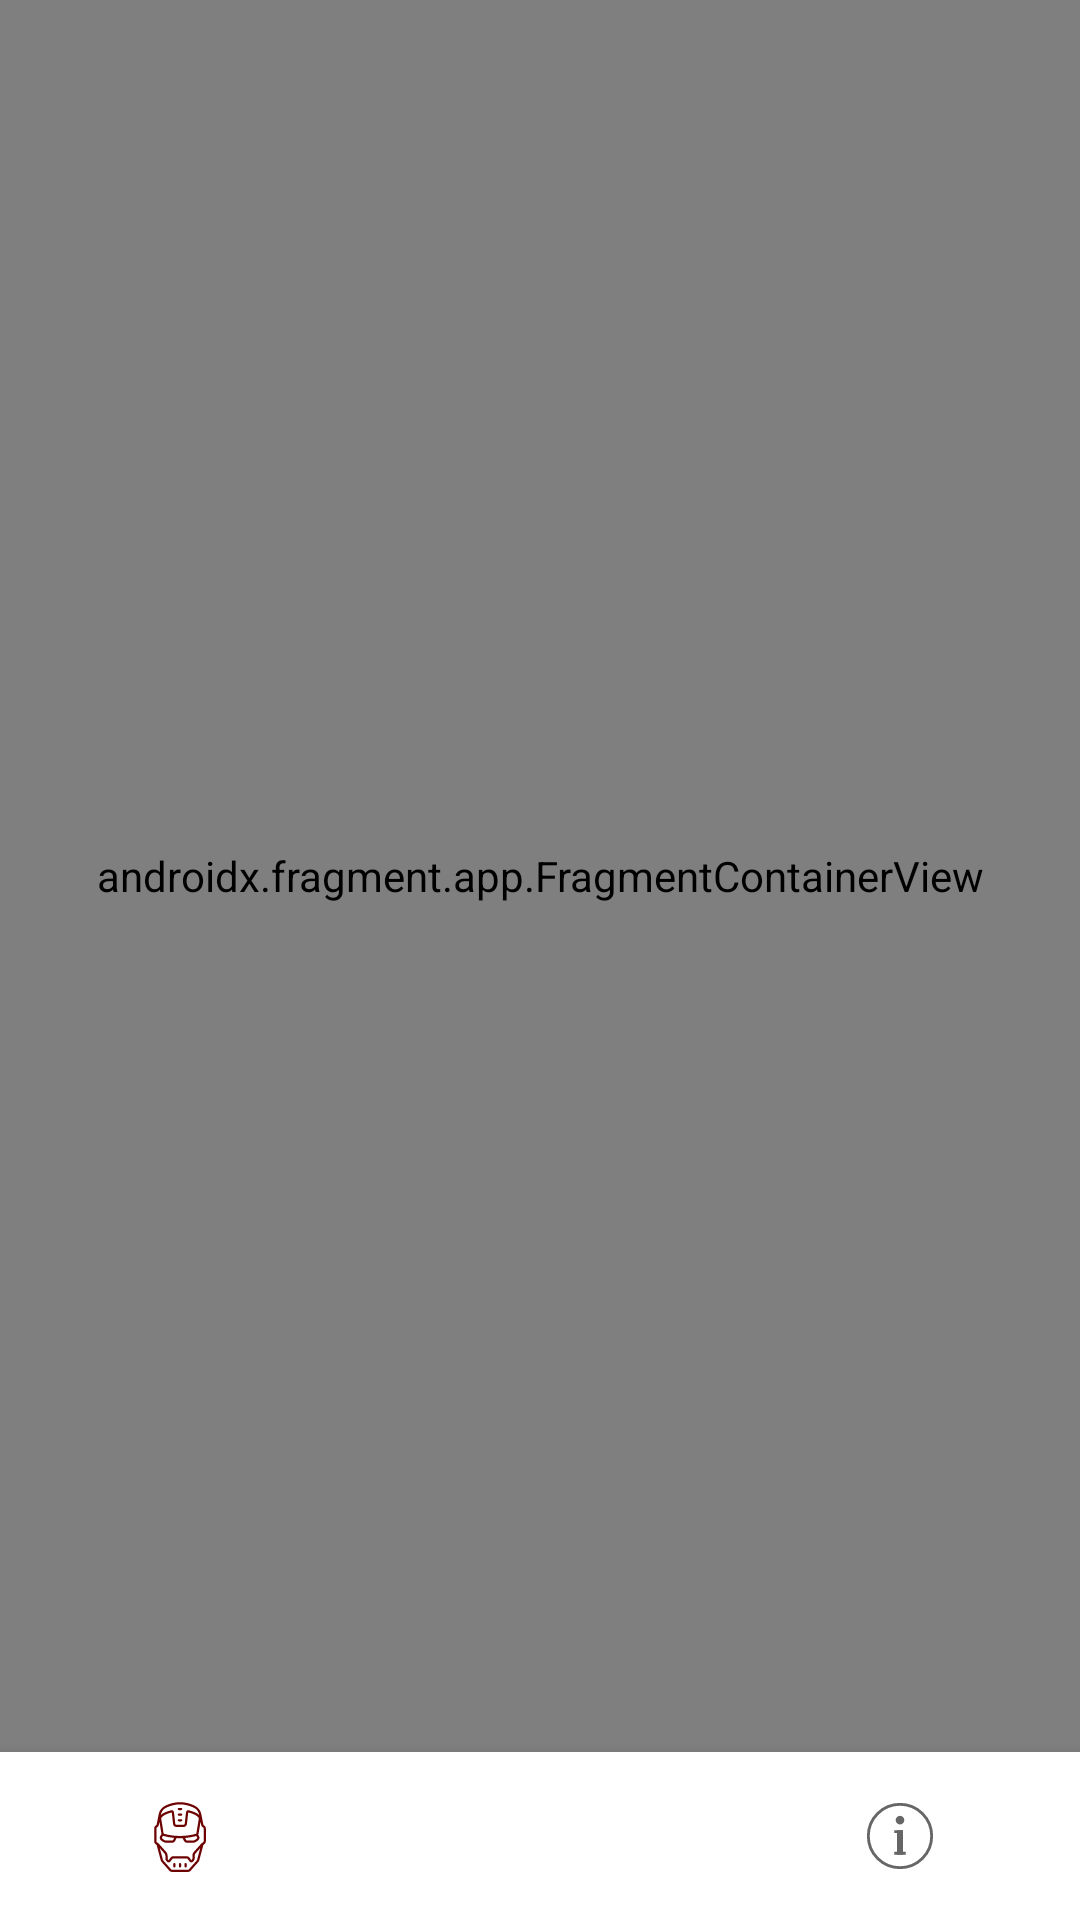

Produce the Android XML layout that renders to this screen, including the resource entries it uses.
<!-- AndroidManifest.xml: application theme Theme.MarvelApp -->
<!-- res/layout/activity_main.xml -->
<?xml version="1.0" encoding="utf-8"?>
<androidx.constraintlayout.widget.ConstraintLayout xmlns:android="http://schemas.android.com/apk/res/android"
    xmlns:app="http://schemas.android.com/apk/res-auto"
    xmlns:tools="http://schemas.android.com/tools"
    android:layout_width="match_parent"
    android:layout_height="match_parent"
    tools:context="com.pvsb.marvelapp.presentation.activity.MainActivity">

    <androidx.fragment.app.FragmentContainerView
        android:id="@+id/navHostContainer"
        android:name="androidx.navigation.fragment.NavHostFragment"
        android:layout_width="0dp"
        android:layout_height="0dp"
        app:defaultNavHost="true"
        app:layout_constraintBottom_toTopOf="@id/bottomNav"
        app:layout_constraintEnd_toEndOf="parent"
        app:layout_constraintStart_toStartOf="parent"
        app:layout_constraintTop_toTopOf="parent"
        app:navGraph="@navigation/main_nav" />

    <com.google.android.material.bottomnavigation.BottomNavigationView
        android:id="@+id/bottomNav"
        android:layout_width="match_parent"
        android:layout_height="wrap_content"
        android:background="?android:attr/windowBackground"
        app:labelVisibilityMode="unlabeled"
        app:layout_constraintBottom_toBottomOf="parent"
        app:menu="@menu/nav_bottom_menu" />

</androidx.constraintlayout.widget.ConstraintLayout>
<!-- resources referenced by this layout -->
<resources>
  <style name="Theme.MarvelApp" parent="Theme.MaterialComponents.DayNight.DarkActionBar">
          <item name="colorPrimary">#6D0202</item>
          <item name="colorPrimaryVariant">@color/red_500</item>
          <item name="colorOnPrimary">@color/white</item>
          <item name="colorSecondary">@color/black_200</item>
          <item name="colorSecondaryVariant">@color/black_500</item>
          <item name="colorOnSecondary">@color/black</item>
          <item name="android:statusBarColor" tools:targetApi="l">?attr/colorPrimaryVariant</item>
      </style>
  <color name="red_500">#B80000</color>
  <color name="white">#FFFFFFFF</color>
  <color name="black_200">#7A7A7A</color>
  <color name="black_500">#3A3A3A</color>
  <color name="black">#FF000000</color>
</resources>
